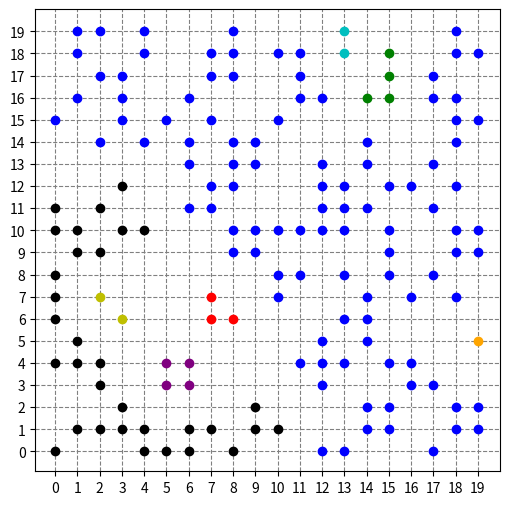

Write Python code to recreate this figure.
# -*- coding: utf-8 -*-
"""
Created on Mon Dec 13 23:31:59 2021

[redacted]

Description : This program models a percolating system on a square lattice and 
determines if a spanning cluster exists.
A Percolating system models the motion and filtering of fluids through porous 
materials, e.g. the filtration of water through soil, the strength of a porous 
network and the flow of oil through porous rock.
In defining the occurrence of a cluster, the following rules are applied. Two 
neighbouring sites are merged together to form one larger cluster, if they are 
both occupied. The cluster extends to all sites that neighbour another member 
of the cluster. A cluster which touches all four sides of the lattice is termed 
a spanning cluster. If a spanning cluster exists, a path will form, allowing 
fluid to percolate through the porous material.

Here, the sites in the lattice are occupied randomly, each time checking its 
neighbours and assigning a cluster number, until a spaning cluster is formed. 
The fraction of occupied sites in the lattice gives an estimate of the critical
concentration, p_c, for this particular percolation sequence.


"""


import numpy as np
import matplotlib.pyplot as plt
from random import randrange
#================================= def first =================================
def first(L,lat, clust):
    
    # Occupying a random site (First cluster)
    x = randrange(L) # Choosing random
    y = randrange(L) # x, y co-ords
   
    lat[x,y] = 1 # Site is occupied by cluster number 1
    clust.append(int(lat[x,y])) # Add cluster number to list
    
    return clust,lat
#================================= def second =================================
def second(L,lat, clust):
    # Picking a random site and checking its neighbours
    x = randrange(L)
    y = randrange(L)
    
    cn = neighbourhood(x,y,lat) # Check neighbourhood for clusters
    count = len(cn) # Count is the number of clusters in neighbourhood
    if count > 0:
        # label site as 1
        lat[x,y] = 1
    else:
        # label site as 2
        lat[x,y] = 2
        clust.append(int(lat[x,y]))
                    
    return clust, lat

#================================ def next_site ===============================
def next_site(L,lat, clust):
    # Choosing a random site and checking its neighbours
    x1 = randrange(L)
    y1 = randrange(L)
    
    cn = neighbourhood(x1,y1,lat) # Check neighbourhood for clusters
    clust, lat = label(x1,y1,lat,clust,cn) # Labelling site and relabelling lat
    
    return clust, lat

#================================ def next_site ===============================
def label(x1,y1,lat,clust,cn):
    # Labels the site lat[x1,y1]. Relabel it's neighbours and merges clusters
    # together if neccessary.
    
    count = len(cn) # Number of occupied neighbours
    if count == 0: # No neighbours are occupied     
           # label site with next cluster number
           lat[x1,y1] = np.amax(lat)+1
           clust.append(int(lat[x1,y1]))
           
    elif count == 1: # Only one cluster among all neighbouring occupied sites
        lat[x1,y1] = cn[0] # Set new site to this number
        
    elif count > 1: # More than one cluster number, bridges multiple cluster
        for i in range(-1,2):
            for j in range(-1,2):
                x, y = x1 + i, y1 + j
                
                if x != L and y != L and x!=-1 and y != -1:#Stop out of bounds
                    # If site is occupied, it needs to be relabelled
                    if lat[x,y] != 0 and lat[x,y] != min(cn):
                        if lat[x,y] in clust:
                            # Cluster number no longer exists
                            clust.remove(int(lat[x,y])) 
                        # Setting new cluster number to the smallest value
                        lat[x,y] = min(cn)        
        # Relabelling cluster numbers in the whole lattice
        for m in range(L):
            for n in range(L):
                if lat[m,n] in cn:
                    lat[m,n] = min(cn)
              
        lat[x1,y1] = min(cn)
        
    return clust, lat
#============================== def neighbourhood =============================
def neighbourhood(x1,y1,lat):
    # Find the occupied neighbours
    
    cn = [] #cluster numbers in neighbourhood of site
    for i in range(-1,2): # Checking neighbourhood
        for j in range(-1,2):
            x, y = x1 + i, y1 + j
            
            if x != L and y != L and x!=-1 and y != -1: # stop out of bounds
                if lat[x,y] != 0: # If site is occupied
                
                    if lat[x,y] not in cn: # If it is a new cluster number
                        cn.append(lat[x,y]) # add new cluster number to list
    return cn
   
#============================== def print_clusters ============================
def print_lattice(L,lat,clust):
  
   plt.figure(figsize = (6,6))
   plt.grid(color = 'grey',linestyle ='--')
   plt.xlim(-0.9,L), plt.ylim(-0.9,L)
   plt.xticks(range(0,L,1)),plt.yticks(range(0,L,1))
  
   c = ['b','k','r','c','g','purple','y', 'orange','grey','pink','brown',
        'beige','violet']
   
   for y in range(L):
       for x in range(L):
           i = int(lat[y,x])
           if i in clust :
                plt.plot(x,y,color = c[clust.index(i)], marker = 'o')
   
   
           
#================================= def edges ==================================
def spanning(L,lat):
    # Check if each edge has a common cluster number
    side1,side2,side3,side4 = [],[],[],[] # Store numbers on each side
    for i in range(0,L):
            side1.append(lat[0,i])
            side2.append(lat[i,L-1])
            side3.append(lat[L-1,i])
            side4.append(lat[i,0])
    # Storing common values between side 1 and side 2
    c1 = [value for value in side1 if value in side2]
    # Storing common values between side 3 and side 4
    c2 = [value for value in side3 if value in side4]
    # Checking for common elements
    c3 = list(set(c1).intersection(c2)) 
    
    for j in range(len(c3)):
        # if the common cluster number is > 0, all four sides are hit
        if c3[j]>0: 
           
            return True
    return False

#=================================== def pc ===================================
def pc(L,lat):
    # Calculates the fraction of occupied sites in the lattice.
    occupied = 0 # Used to count occupied sites
    size = L*L # size of the lattice
   
    for y in range(L):    
       for x in range(L):
           # If position in lattice is occupied, increase the count
           if lat[x,y] > 0: 
               occupied += 1
    
    return occupied/size
       
 #================================= def main ==================================   


                              
L = 20 # lattice dimensions (LxL) 
lat = np.zeros([L,L])# Creating an empty square lattice

clust = []  # Storing all cluster numbers

clust, lat = first(L,lat, clust) # Creating first cluster

clust,lat = second(L,lat, clust) # Occupying second site

while(spanning(L,lat)==False): # Continue with more sites until common
                               # cluster appears.
    clust, lat = next_site(L,lat, clust) # Occupying next site
  
print_lattice(L,lat,clust)
print('Fraction of occupied sites, Pc :',pc(L,lat))

